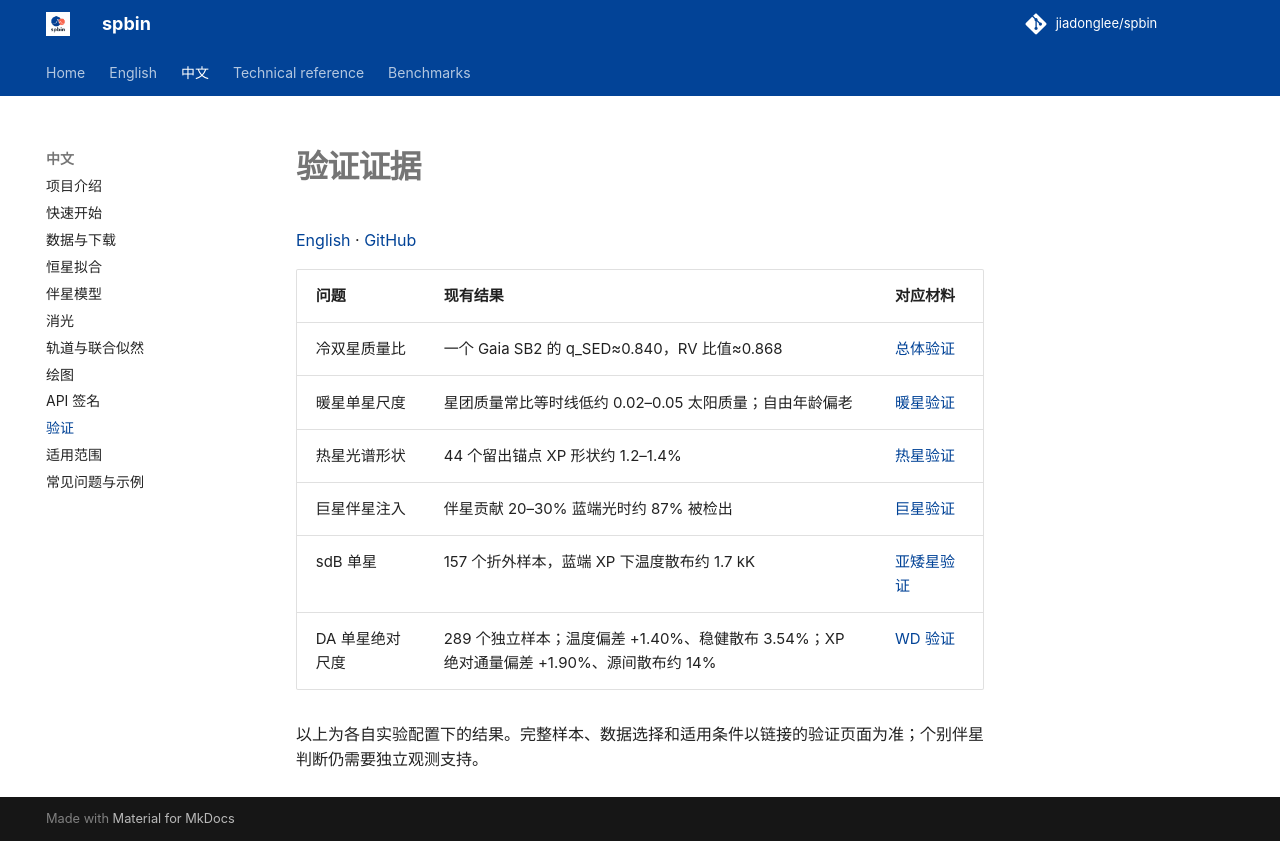

repository: jiadonglee/sedkit · page: zh/validation/index.html · generator: mkdocs

# 验证证据

[English](../en/validation.md) · [GitHub](https://github.com/jiadonglee/spbin)


| 问题 | 现有结果 | 对应材料 |
| --- | --- | --- |
| 冷双星质量比 | 一个 Gaia SB2 的 q_SED≈0.840，RV 比值≈0.868 | [总体验证](../validation.md) |
| 暖星单星尺度 | 星团质量常比等时线低约 0.02–0.05 太阳质量；自由年龄偏老 | [暖星验证](../validation-warm.md) |
| 热星光谱形状 | 44 个留出锚点 XP 形状约 1.2–1.4% | [热星验证](../validation-hot.md) |
| 巨星伴星注入 | 伴星贡献 20–30% 蓝端光时约 87% 被检出 | [巨星验证](../validation-giant.md) |
| sdB 单星 | 157 个折外样本，蓝端 XP 下温度散布约 1.7 kK | [亚矮星验证](../validation-subdwarf.md) |
| DA 单星绝对尺度 | 289 个独立样本；温度偏差 +1.40%、稳健散布 3.54%；XP 绝对通量偏差 +1.90%、源间散布约 14% | [WD 验证](../validation-whitedwarf.md) |

以上为各自实验配置下的结果。完整样本、数据选择和适用条件以链接的验证页面为准；个别伴星判断仍需要独立观测支持。
